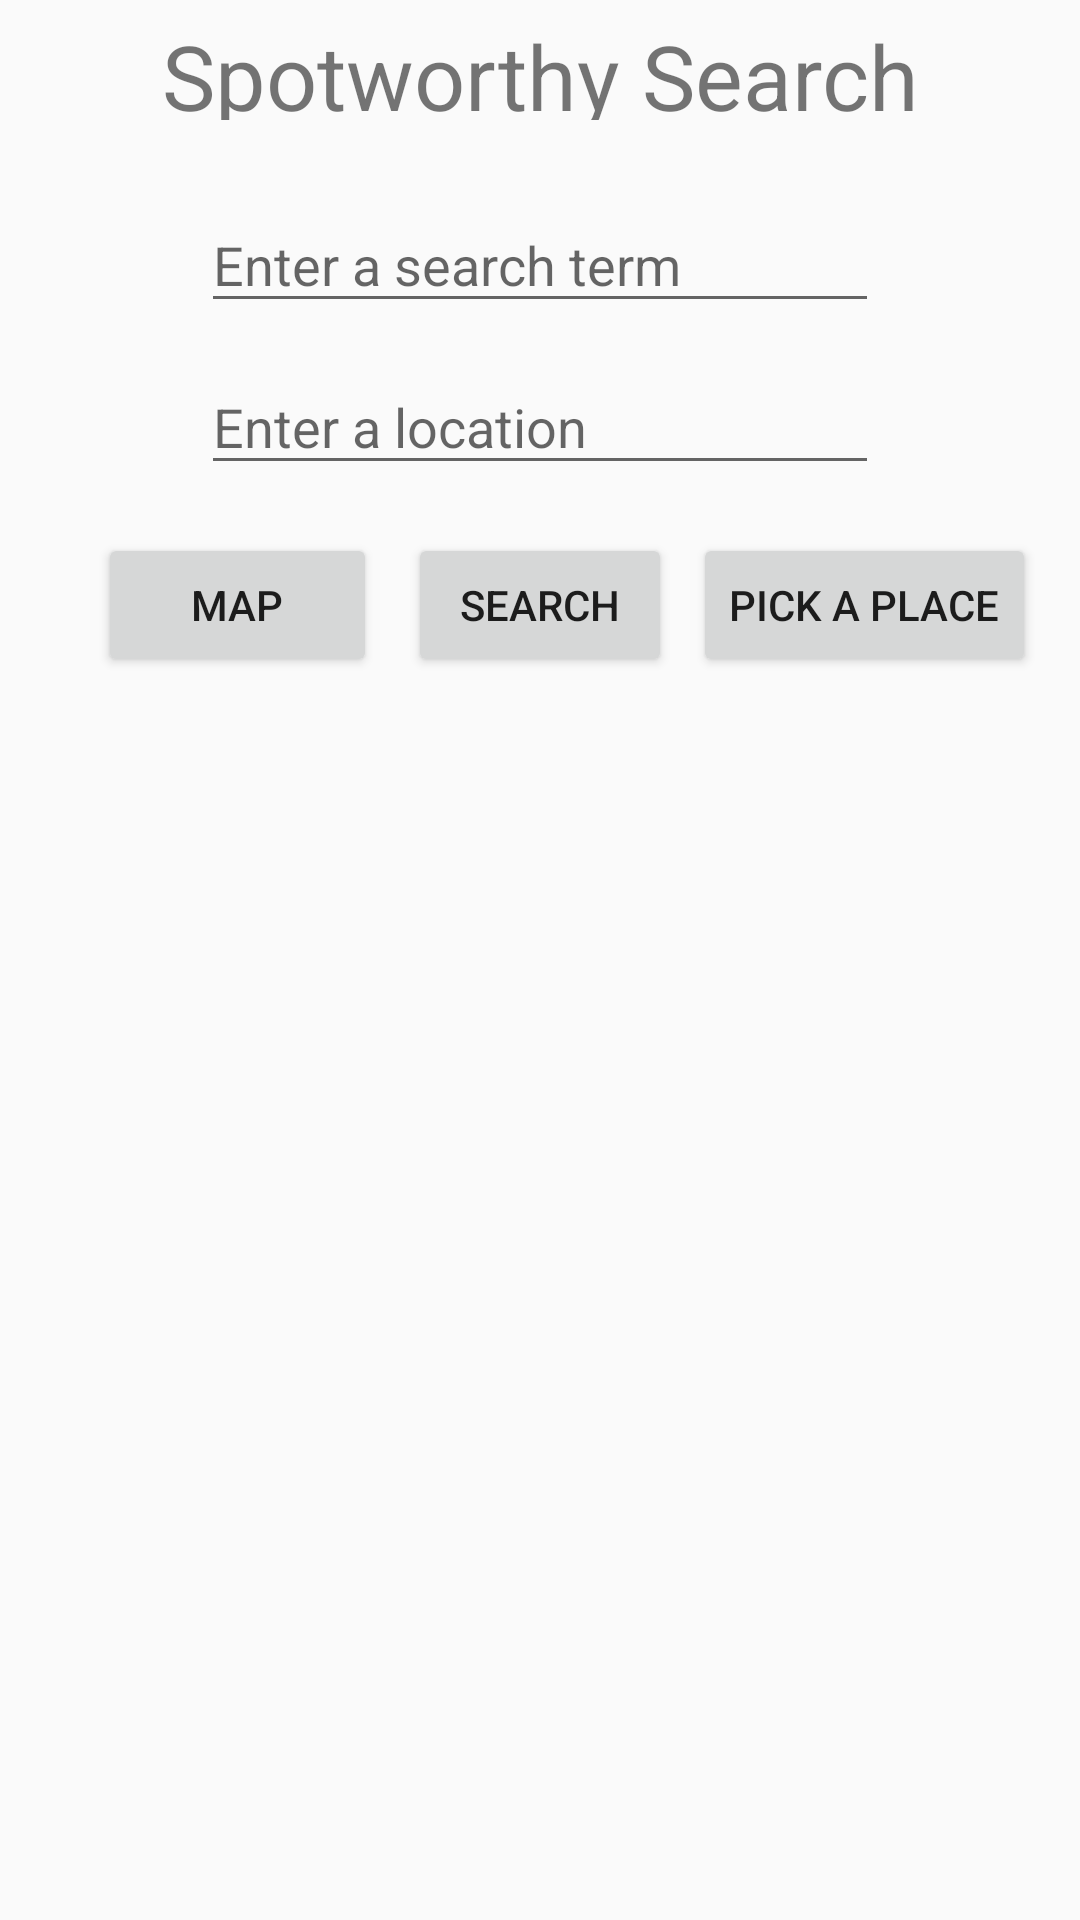

This screen was rendered from an Android layout file. Write that file and the resources it references.
<!-- AndroidManifest.xml: application theme AppTheme -->
<!-- res/layout/spot_page.xml -->
<?xml version="1.0" encoding="utf-8"?>
<LinearLayout xmlns:android="http://schemas.android.com/apk/res/android"
    xmlns:app="http://schemas.android.com/apk/res-auto"
    xmlns:tools="http://schemas.android.com/tools"
    android:orientation="vertical" android:layout_width="match_parent"
    android:layout_height="match_parent">

    <android.support.constraint.ConstraintLayout
        android:layout_width="match_parent"
        android:layout_height="match_parent">

        <Button
            android:id="@+id/button4"
            android:layout_width="93dp"
            android:layout_height="48dp"
            android:text="Map"
            app:layout_constraintBottom_toBottomOf="parent"
            app:layout_constraintHorizontal_bias="0.122"
            app:layout_constraintLeft_toLeftOf="parent"
            app:layout_constraintRight_toRightOf="parent"
            app:layout_constraintTop_toTopOf="parent"
            app:layout_constraintVertical_bias="0.3" />

        <Button
            android:id="@+id/searchButton"
            android:layout_width="wrap_content"
            android:layout_height="wrap_content"
            android:text="Search"
            android:onClick="onSearchClick"
            app:layout_constraintBottom_toBottomOf="parent"
            app:layout_constraintLeft_toLeftOf="parent"
            app:layout_constraintRight_toRightOf="parent"
            app:layout_constraintTop_toTopOf="parent"
            app:layout_constraintVertical_bias="0.3" />

        <TextView
            android:id="@+id/mapTitle"
            android:layout_width="318dp"
            android:layout_height="35dp"
            android:gravity="center"
            android:text="Spotworthy Search"
            android:textSize="30dp"
            app:layout_constraintBottom_toBottomOf="parent"
            app:layout_constraintLeft_toLeftOf="parent"
            app:layout_constraintRight_toRightOf="parent"
            app:layout_constraintTop_toTopOf="parent"
            app:layout_constraintVertical_bias="0.008" />

        <Button
            android:id="@+id/placeButton"
            android:layout_width="wrap_content"
            android:layout_height="wrap_content"
            android:text="Pick a Place"
            android:onClick="onGoogPickClick"
            app:layout_constraintBottom_toBottomOf="parent"
            app:layout_constraintLeft_toLeftOf="parent"
            app:layout_constraintRight_toRightOf="parent"
            app:layout_constraintTop_toTopOf="parent"
            app:layout_constraintVertical_bias="0.3"
            app:layout_constraintHorizontal_bias="0.94" />

        <ListView
            android:id="@+id/placesListView"
            android:layout_width="338dp"
            android:layout_height="307dp"
            app:layout_constraintBottom_toBottomOf="parent"
            app:layout_constraintLeft_toLeftOf="parent"
            app:layout_constraintRight_toRightOf="parent"
            app:layout_constraintTop_toTopOf="parent"
            app:layout_constraintVertical_bias="1.0"
            tools:layout_editor_absoluteY="204dp" />

        <EditText
            android:id="@+id/locationEnter"
            android:layout_width="226dp"
            android:layout_height="42dp"
            android:ems="10"
            android:hint="Enter a location"
            android:inputType="textPersonName"
            android:imeOptions="actionDone"
            app:layout_constraintBottom_toBottomOf="parent"
            app:layout_constraintLeft_toLeftOf="parent"
            app:layout_constraintRight_toRightOf="parent"
            app:layout_constraintTop_toTopOf="parent"
            app:layout_constraintVertical_bias="0.2" />

        <EditText
            android:id="@+id/searchEnter"
            android:layout_width="226dp"
            android:layout_height="42dp"
            android:ems="10"
            android:hint="Enter a search term"
            android:inputType="textPersonName"
            android:imeOptions="actionDone"
            app:layout_constraintBottom_toBottomOf="parent"
            app:layout_constraintLeft_toLeftOf="parent"
            app:layout_constraintRight_toRightOf="parent"
            app:layout_constraintTop_toTopOf="parent"
            app:layout_constraintVertical_bias="0.11" />

    </android.support.constraint.ConstraintLayout>
</LinearLayout>
<!-- resources referenced by this layout -->
<resources>
  <style name="AppTheme" parent="Theme.AppCompat.Light.DarkActionBar">
          
          <item name="colorPrimary">@color/colorPrimary</item>
          <item name="colorPrimaryDark">@color/colorPrimaryDark</item>
          <item name="colorAccent">@color/colorAccent</item>
      </style>
  <color name="colorPrimary">#3F51B5</color>
  <color name="colorPrimaryDark">#303F9F</color>
  <color name="colorAccent">#de4b7d</color>
</resources>
